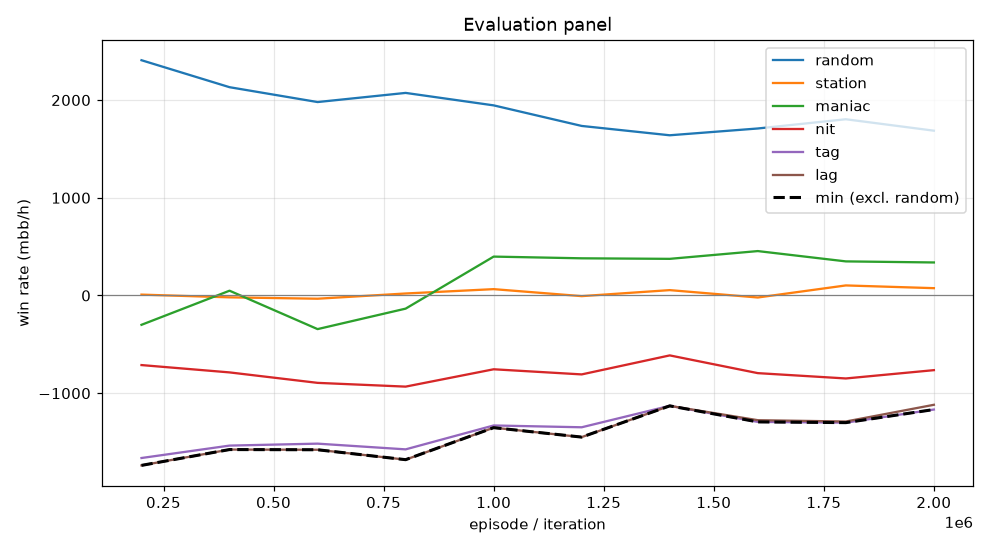

Values plotted in this chart, from the file beside it:
episode, min, mean, random_mean, random_se, station_mean, station_se, maniac_mean, maniac_se, nit_mean, nit_se, tag_mean, tag_se, lag_mean, lag_se, act_call, act_raise, act_fold, act_check
199999, -1738, -880.9, 2408, 107.8, 9.0, 42.59, -300.0, 175.8, -712.0, 129.1, -1663, 152.6, -1738, 166.6, 0.1829, 0.6537, 0.007013, 0.1564
399999, -1576, -773.9, 2132, 105.7, -19.0, 48.22, 49.0, 145, -787.0, 119, -1536, 140.4, -1576, 145.1, 0.2377, 0.6106, 0.004176, 0.1475
599999, -1578, -873.1, 1980, 105.2, -33.0, 58.86, -344.0, 211.7, -894.0, 119.2, -1516, 137.4, -1578, 150.4, 0.2602, 0.5588, 0.02043, 0.1606
799999, -1680, -860.2, 2073, 102.8, 20.5, 64.94, -134.5, 229, -932.5, 116.3, -1574, 145.5, -1680, 166.9, 0.2533, 0.5664, 0.02823, 0.1521
999999, -1352, -594.9, 1946, 104.8, 65.0, 68.38, 398.0, 242.3, -755.0, 109.5, -1330, 136.9, -1352, 154.1, 0.258, 0.5258, 0.0395, 0.1767
1199999, -1449, -646.2, 1735, 102.3, -6.5, 71.75, 380.5, 243.6, -807.5, 112.3, -1348, 141.4, -1449, 165.8, 0.2358, 0.5656, 0.04681, 0.1518
1399999, -1130, -488.3, 1640, 97.74, 55.0, 71.63, 375.0, 261.5, -613.0, 100.3, -1129, 133.1, -1130, 153.3, 0.2611, 0.5023, 0.05588, 0.1807
1599999, -1294, -586.0, 1709, 100.6, -20.5, 72.79, 454.5, 254.7, -794.5, 108, -1294, 136.9, -1276, 156.7, 0.2478, 0.5283, 0.04825, 0.1756
1799999, -1301, -597.5, 1804, 105.5, 103.0, 70.17, 349.0, 267, -849.0, 108.9, -1301, 143.2, -1290, 160, 0.2268, 0.5248, 0.04704, 0.2014
1999999, -1167, -527.3, 1686, 102.8, 75.0, 70.04, 338.0, 256.1, -764.0, 99.11, -1167, 123.8, -1118, 146.6, 0.2722, 0.4872, 0.04737, 0.1932
